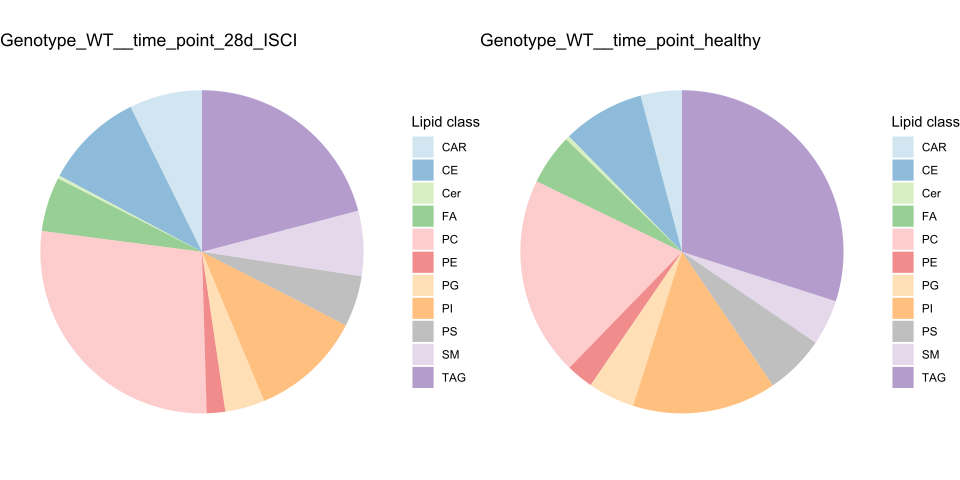

Data behind this chart, as committed beside it:
lipid, logFC, logCPM, LR, PValue, FDR, Length1, Length2, Title_1, Title_2, type, AK0144, AK0147, AK0154, AK0155, AK0166, AK0168, AK0141, AK0145, AK0164, AK0174, AK0175, Blank-1x, mean1
FA(20:0), 9.166, 10.68, 355.5, 2.70298846580018e-79, 4.04637373330287e-76, 6, 5, Genotype_ WT | time point_ 28d ISCI, Genotype_ WT | time point_ healthy, FA, 0, 7274277, 3473659, 1860780, 0, 0, 0, 0, 0, 0, 0, 7982, 2101453
FA(20:1), 7.421, 9.042, 270.4, 9.32666956617024e-61, 6.98101217027842e-58, 6, 5, Genotype_ WT | time point_ 28d ISCI, Genotype_ WT | time point_ healthy, FA, 0, 1978381, 1201716, 830544, 0, 0, 0, 0, 3060, 0, 0, 7983, 668440
FA(19:0), -3.948, 10.9, 121.3, 3.27411694452692e-28, 1.63378435531894e-25, 6, 5, Genotype_ WT | time point_ 28d ISCI, Genotype_ WT | time point_ healthy, FA, 0, 1048192, 0, 13013, 0, 0, 1566, 17089459, 13895907, 7192, 0, 10815, 176868
Cer(d20:0/26:0(2OH)), -2.609, 6.531, 58.76, 1.77682905762053e-14, 6.64978274814483e-12, 6, 5, Genotype_ WT | time point_ 28d ISCI, Genotype_ WT | time point_ healthy, Cer, 11683, 0, 3975, 21981, 7081, 13342, 16019, 35227, 24996, 923079, 178670, 11816, 9677
FA(20:3), 2.647, 7.721, 54.93, 1.24853628861545e-13, 3.73811764811466e-11, 6, 5, Genotype_ WT | time point_ 28d ISCI, Genotype_ WT | time point_ healthy, FA, 0, 593657, 432384, 360103, 0, 0, 0, 11240, 383519, 0, 0, 7981, 231024
FA(18:1), -2.039, 9.217, 37.16, 1.08638959642705e-09, 2.7105420430855e-07, 6, 5, Genotype_ WT | time point_ 28d ISCI, Genotype_ WT | time point_ healthy, FA, 0, 0, 0, 0, 671050, 0, 900464, 1313774, 677097, 1388636, 859519, 238230, 111842
FA(15:1), 1.89, 11.33, 29.92, 4.50847772716632e-08, 9.64170165366854e-06, 6, 5, Genotype_ WT | time point_ 28d ISCI, Genotype_ WT | time point_ healthy, FA, 1302227, 1000357, 0, 199292, 0, 0, 0, 0, 0, 0, 0, 1725227, 416979
FA(18:0), -1.796, 12.87, 29.17, 6.64672160472138e-08, 1.24376778028349e-05, 6, 5, Genotype_ WT | time point_ 28d ISCI, Genotype_ WT | time point_ healthy, FA, 0, 0, 0, 0, 5354841, 0, 4256810, 8960875, 3976539, 8151778, 6961888, 5543847, 892474
PI(38:7), 1.844, 10.44, 28.58, 9.01172057822952e-08, 1.49894952284551e-05, 6, 5, Genotype_ WT | time point_ 28d ISCI, Genotype_ WT | time point_ healthy, PI, 1332051, 2379950, 1275548, 2548648, 422069, 1660932, 171964, 274977, 416056, 326954, 2312922, 23602, 1603200
FA(20:4), 1.803, 6.762, 27.4, 1.65196561661543e-07, 2.4729925280733e-05, 6, 5, Genotype_ WT | time point_ 28d ISCI, Genotype_ WT | time point_ healthy, FA, 0, 241897, 159627, 233507, 0, 0, 0, 79810, 237855, 0, 0, 7981, 105839
PI(14:1), 1.65, 2.84, 23.22, 1.44427765766924e-06, 0.0001966, 6, 5, Genotype_ WT | time point_ 28d ISCI, Genotype_ WT | time point_ healthy, PI, 5297, 6499, 6857, 6103, 5826, 2705, 3309, 4394, 3505, 2477, 1750, 1560, 5548
LPI(14:1), 1.552, 2.822, 20.68, 5.41411892443308e-06, 0.0006754, 6, 5, Genotype_ WT | time point_ 28d ISCI, Genotype_ WT | time point_ healthy, PI, 3972, 6681, 6797, 5720, 5643, 2671, 3024, 4392, 3323, 3269, 1929, 1612, 5247
LPG(18:4), -1.479, 10.23, 20.06, 7.51651845196363e-06, 0.0008656, 6, 5, Genotype_ WT | time point_ 28d ISCI, Genotype_ WT | time point_ healthy, PG, 0, 0, 0, 0, 0, 0, 0, 0, 0, 0, 0, 1838982, 0
PG(18:4), -1.441, 10.25, 19.05, 1.27629700695779e-05, 0.001365, 6, 5, Genotype_ WT | time point_ 28d ISCI, Genotype_ WT | time point_ healthy, PG, 0, 0, 0, 0, 0, 0, 0, 0, 0, 0, 0, 1866382, 0
[TG(56:8)]_FA18:1, 1.406, 10.23, 17.17, 3.42343739473396e-05, 0.003417, 6, 5, Genotype_ WT | time point_ 28d ISCI, Genotype_ WT | time point_ healthy, TAG, 2167693, 1043986, 550020, 1132618, 1412675, 1694943, 657457, 310188, 477606, 405611, 2194654, 28635, 1333656
Cer(d20:0/26:0), 1.385, 6.662, 16.69, 4.40250519431234e-05, 0.004119, 6, 5, Genotype_ WT | time point_ 28d ISCI, Genotype_ WT | time point_ healthy, Cer, 177964, 5539, 295757, 30418, 18120, 28204, 9980, 8752, 37503, 5352, 241365, 3580, 92667
[TG(54:7)]_FA16:0, 1.345, 10.28, 15.79, 7.09026928317141e-05, 0.006244, 6, 5, Genotype_ WT | time point_ 28d ISCI, Genotype_ WT | time point_ healthy, TAG, 2358943, 1063665, 479772, 1136908, 1510358, 1698035, 775732, 352702, 547636, 424460, 2287756, 24155, 1374613
[TG(56:7)]_FA18:0, 1.3, 10.53, 14.78, 0.000121, 0.01006, 6, 5, Genotype_ WT | time point_ 28d ISCI, Genotype_ WT | time point_ healthy, TAG, 2744860, 1285457, 592411, 1322100, 1784013, 2066428, 920094, 472570, 706425, 567108, 2747856, 23059, 1632545
O-oleoylcarnitine | Elaidic carnitine, 1.211, 12.22, 12.91, 0.0003265, 0.02573, 6, 5, Genotype_ WT | time point_ 28d ISCI, Genotype_ WT | time point_ healthy, CAR, 3473110, 3639026, 2989776, 4019966, 3424869, 3577146, 2792790, 2187297, 2724320, 2503618, 3438577, 1027605, 3520649
Linoelaidyl carnitine | O-linoleoylcarni…, 1.167, 12.41, 12.02, 0.0005257, 0.03935, 6, 5, Genotype_ WT | time point_ 28d ISCI, Genotype_ WT | time point_ healthy, CAR, 3713394, 4609771, 3779528, 4331749, 3935238, 4059396, 3389817, 3152491, 3475367, 2786717, 3935005, 1090623, 4071513
LPS(18:4), -1.119, 8.514, 11.59, 0.0006622, 0.04506, 6, 5, Genotype_ WT | time point_ 28d ISCI, Genotype_ WT | time point_ healthy, PS, 152421, 111708, 86790, 149903, 132820, 173546, 903552, 761949, 1015059, 893998, 195727, 45609, 134531
LPS(18:4)_2, -1.122, 8.526, 11.65, 0.0006423, 0.04506, 6, 5, Genotype_ WT | time point_ 28d ISCI, Genotype_ WT | time point_ healthy, PS, 143215, 105369, 88848, 149922, 137965, 173360, 931094, 766808, 1032404, 875102, 186779, 47694, 133113
FA(15:0), 1.138, 10.05, 11.44, 0.0007175, 0.0467, 6, 5, Genotype_ WT | time point_ 28d ISCI, Genotype_ WT | time point_ healthy, FA, 556432, 677973, 337634, 407694, 220813, 494270, 393761, 355076, 143215, 415707, 405055, 440589, 449136
[TG(60:0)]_FA20:0, -1.099, 12.23, 11.19, 0.0008216, 0.05125, 6, 5, Genotype_ WT | time point_ 28d ISCI, Genotype_ WT | time point_ healthy, TAG, 1740555, 1448259, 123705, 3731347, 1490100, 1603238, 13998614, 5047164, 16538641, 9185494, 3390918, 722759, 1689534
FA(17:0), 1.113, 11.15, 10.97, 0.0009269, 0.0555, 6, 5, Genotype_ WT | time point_ 28d ISCI, Genotype_ WT | time point_ healthy, FA, 1545524, 1253945, 1089984, 1211381, 1000799, 1519420, 907212, 1357568, 619883, 1314431, 1070235, 741267, 1270176
Stearidonyl carnitine, 1.103, 12.4, 10.78, 0.001029, 0.05923, 6, 5, Genotype_ WT | time point_ 28d ISCI, Genotype_ WT | time point_ healthy, CAR, 3885144, 4121283, 3239968, 4467043, 4036773, 4188192, 3531197, 3209235, 3659437, 2802460, 4011006, 1100202, 3989734
PG(42:9), 1.093, 8.038, 10.58, 0.001142, 0.06331, 6, 5, Genotype_ WT | time point_ 28d ISCI, Genotype_ WT | time point_ healthy, PG, 166930, 157704, 299732, 176130, 282662, 208705, 266206, 144408, 180015, 152565, 242568, 34405, 215311
Stearoylcarnitine | hexadecanedioic acid…, 1.086, 12.63, 10.46, 0.001218, 0.0651, 6, 5, Genotype_ WT | time point_ 28d ISCI, Genotype_ WT | time point_ healthy, CAR, 5070370, 5407317, 4161342, 5316663, 5075989, 5092545, 4883804, 4014576, 4967531, 3559806, 4926959, 1062245, 5020704
PE(22:2), -1.024, 9.038, 9.731, 0.001812, 0.09354, 6, 5, Genotype_ WT | time point_ 28d ISCI, Genotype_ WT | time point_ healthy, PE, 0, 0, 0, 0, 0, 0, 0, 0, 0, 0, 0, 696946, 0
[TG(54:8)]_FA16:1, 1.02, 9.869, 9.254, 0.002349, 0.1133, 6, 5, Genotype_ WT | time point_ 28d ISCI, Genotype_ WT | time point_ healthy, TAG, 1650567, 737877, 324589, 811795, 1024615, 1178900, 891457, 392960, 641552, 492504, 1621035, 29436, 954724
3-hydroxypalmitoleoylcarnitine | Heptade…, 1.018, 11.65, 9.222, 0.002391, 0.1133, 6, 5, Genotype_ WT | time point_ 28d ISCI, Genotype_ WT | time point_ healthy, CAR, 2423798, 2515102, 1914205, 2613707, 2167245, 2400966, 2387716, 1927407, 2429912, 1689589, 2517378, 638254, 2339171
FA(18:4), 1.016, 8.785, 9.199, 0.002421, 0.1133, 6, 5, Genotype_ WT | time point_ 28d ISCI, Genotype_ WT | time point_ healthy, FA, 196181, 0, 0, 1130663, 362959, 286839, 203098, 276223, 138757, 443591, 190616, 127844, 329440
Arachidyl carnitine | O-[(9Z)-17-carboxy…, 1.009, 10.5, 9.063, 0.002609, 0.1149, 6, 5, Genotype_ WT | time point_ 28d ISCI, Genotype_ WT | time point_ healthy, CAR, 974175, 1000074, 859333, 1221951, 1072592, 1217211, 1059324, 925905, 955448, 1046101, 1027377, 292378, 1057556
LPE(13:0), 1.013, 1.361, 9.1, 0.002556, 0.1149, 6, 5, Genotype_ WT | time point_ 28d ISCI, Genotype_ WT | time point_ healthy, PE, 0, 0, 0, 225.7, 0, 1327, 66.68, 244.8, 71.68, 57.24, 29.64, 1664, 258.8
PS(O-40:4), 1.005, 8.578, 9, 0.0027, 0.1155, 6, 5, Genotype_ WT | time point_ 28d ISCI, Genotype_ WT | time point_ healthy, PS, 312715, 298756, 246547, 231507, 491122, 435507, 382777, 199372, 385241, 189868, 409120, 39736, 336026
(11Z)-eicoseneoylcarnitine, 0.9785, 10.42, 8.544, 0.003467, 0.1195, 6, 5, Genotype_ WT | time point_ 28d ISCI, Genotype_ WT | time point_ healthy, CAR, 888333, 988425, 838908, 1118046, 926071, 1062686, 947483, 843787, 993007, 953730, 996999, 285046, 970411
[TG(60:4)]_FA20:4, -0.9424, 12.44, 8.254, 0.004066, 0.1195, 6, 5, Genotype_ WT | time point_ 28d ISCI, Genotype_ WT | time point_ healthy, TAG, 3471831, 2845754, 1209639, 5177929, 2898463, 3267182, 15751077, 8125832, 18657153, 12323961, 5701488, 40901, 3145133
12-Hydroxy-12-octadecanoylcarnitine | 3-…, 0.9551, 10.78, 8.15, 0.004307, 0.1195, 6, 5, Genotype_ WT | time point_ 28d ISCI, Genotype_ WT | time point_ healthy, CAR, 1284649, 1389892, 1036126, 1430363, 1297400, 1340145, 1249592, 1173061, 1349348, 1212818, 1427406, 327414, 1296429
CE(15:0), 0.9529, 9.598, 8.114, 0.004392, 0.1195, 6, 5, Genotype_ WT | time point_ 28d ISCI, Genotype_ WT | time point_ healthy, CE, 654358, 622846, 545962, 711326, 682918, 712279, 1089266, 871562, 956102, 223429, 327941, 89104, 654948
CE(15:1), 0.9618, 9.603, 8.262, 0.004048, 0.1195, 6, 5, Genotype_ WT | time point_ 28d ISCI, Genotype_ WT | time point_ healthy, CE, 653907, 639067, 562566, 743305, 694912, 718490, 1117633, 870706, 963386, 224649, 341046, 82104, 668708
FA(22:6), 0.951, 11.37, 8.082, 0.004471, 0.1195, 6, 5, Genotype_ WT | time point_ 28d ISCI, Genotype_ WT | time point_ healthy, FA, 1811793, 1831933, 1053590, 1860941, 1553932, 4145152, 2055703, 1920667, 1132426, 3000522, 1767048, 497382, 2042890
O-arachidonoylcarnitine, 0.9662, 10.38, 8.336, 0.003888, 0.1195, 6, 5, Genotype_ WT | time point_ 28d ISCI, Genotype_ WT | time point_ healthy, CAR, 825651, 905819, 812982, 1074361, 912599, 1039872, 906593, 852872, 992793, 919422, 922724, 287038, 928547
PC(32:0), 0.9532, 11, 8.119, 0.004381, 0.1195, 6, 5, Genotype_ WT | time point_ 28d ISCI, Genotype_ WT | time point_ healthy, PC, 2688113, 2156658, 611448, 1349100, 3172580, 2608665, 2477518, 1984297, 2602051, 1566495, 1708099, 31963, 2097761
PC(32:1), 0.9779, 11, 8.533, 0.003488, 0.1195, 6, 5, Genotype_ WT | time point_ 28d ISCI, Genotype_ WT | time point_ healthy, PC, 2714451, 2166781, 629795, 1319088, 3203778, 2637343, 2417374, 1956491, 2633855, 1535516, 1686021, 30584, 2111873
PC(32:2), 0.962, 10.99, 8.266, 0.00404, 0.1195, 6, 5, Genotype_ WT | time point_ 28d ISCI, Genotype_ WT | time point_ healthy, PC, 2659192, 2176145, 566564, 1342495, 3225593, 2640982, 2449576, 1972670, 2620688, 1557447, 1683842, 29463, 2101828
PC(32:3), 0.972, 10.99, 8.433, 0.003684, 0.1195, 6, 5, Genotype_ WT | time point_ 28d ISCI, Genotype_ WT | time point_ healthy, PC, 2688831, 2185472, 592652, 1322639, 3155327, 2612430, 2440418, 1931013, 2614090, 1531695, 1666458, 30472, 2092892
PC(O-34:0), 0.9521, 11.06, 8.1, 0.004426, 0.1195, 6, 5, Genotype_ WT | time point_ 28d ISCI, Genotype_ WT | time point_ healthy, PC, 2854021, 2300487, 662869, 1422047, 3266795, 2695729, 2611376, 2010834, 2766915, 1600479, 1852991, 27564, 2200325
PC(O-34:1), 0.9662, 11.03, 8.337, 0.003885, 0.1195, 6, 5, Genotype_ WT | time point_ 28d ISCI, Genotype_ WT | time point_ healthy, PC, 2793452, 2214446, 641991, 1383295, 3275643, 2659217, 2545666, 1962564, 2660168, 1557015, 1809691, 26734, 2161341
PC(O-34:2), 0.9599, 11.03, 8.231, 0.004118, 0.1195, 6, 5, Genotype_ WT | time point_ 28d ISCI, Genotype_ WT | time point_ healthy, PC, 2747229, 2218131, 623581, 1394227, 3253762, 2721468, 2527188, 1964889, 2712826, 1529065, 1819142, 29146, 2159733
PC(O-34:3), 0.9715, 11.12, 8.426, 0.0037, 0.1195, 6, 5, Genotype_ WT | time point_ 28d ISCI, Genotype_ WT | time point_ healthy, PC, 2942868, 2419086, 645493, 1465125, 3479063, 2807716, 2713146, 2057744, 2817430, 1647803, 1905710, 29840, 2293225
PC(O-34:4), 0.9957, 11.17, 8.838, 0.002951, 0.1195, 6, 5, Genotype_ WT | time point_ 28d ISCI, Genotype_ WT | time point_ healthy, PC, 3141647, 2530033, 673630, 1504796, 3601469, 2963993, 2724192, 2173530, 2909924, 1734175, 1932569, 28696, 2402594
PC(P-32:4), 0.9728, 11.13, 8.447, 0.003656, 0.1195, 6, 5, Genotype_ WT | time point_ 28d ISCI, Genotype_ WT | time point_ healthy, PC, 2987074, 2431297, 683871, 1444913, 3505509, 2880125, 2714955, 2142676, 2879882, 1682268, 1874090, 28278, 2322131
SM(d18:0/18:0), 0.9576, 10.99, 8.193, 0.004206, 0.1195, 6, 5, Genotype_ WT | time point_ 28d ISCI, Genotype_ WT | time point_ healthy, SM, 2694090, 2191645, 580913, 1307598, 3177056, 2556512, 2424675, 1977270, 2612208, 1540571, 1687213, 33657, 2084636
SM(d18:1/18:0), 0.9797, 11.01, 8.563, 0.00343, 0.1195, 6, 5, Genotype_ WT | time point_ 28d ISCI, Genotype_ WT | time point_ healthy, SM, 2676388, 2239297, 610381, 1357631, 3239636, 2646389, 2465992, 1968414, 2617773, 1547971, 1698971, 31012, 2128287
SM(d18:1/18:1)9Z)), 0.9634, 10.99, 8.29, 0.003987, 0.1195, 6, 5, Genotype_ WT | time point_ 28d ISCI, Genotype_ WT | time point_ healthy, SM, 2668015, 2137448, 587639, 1345864, 3211809, 2607616, 2403279, 1973141, 2600013, 1549779, 1696737, 30199, 2093065
SM(d18:2/18:1), 0.9695, 10.99, 8.391, 0.003771, 0.1195, 6, 5, Genotype_ WT | time point_ 28d ISCI, Genotype_ WT | time point_ healthy, SM, 2704121, 2210688, 596701, 1350997, 3127932, 2633913, 2458515, 1923919, 2641633, 1526088, 1696751, 29741, 2104059
(11Z,14Z)-eicosadienoylcarnitine, 0.9442, 10.33, 7.97, 0.004756, 0.1212, 6, 5, Genotype_ WT | time point_ 28d ISCI, Genotype_ WT | time point_ healthy, CAR, 822794, 890458, 696130, 1031396, 866649, 1004035, 905823, 847194, 898097, 971333, 848801, 283605, 885244
PC(32:4), 0.9437, 10.79, 7.962, 0.004778, 0.1212, 6, 5, Genotype_ WT | time point_ 28d ISCI, Genotype_ WT | time point_ healthy, PC, 2354349, 1905270, 524231, 1184527, 2618470, 2280862, 2152531, 1703953, 2323708, 1346868, 1464688, 30875, 1811285
PI(O-42:6), -0.9259, 10.74, 7.97, 0.004756, 0.1212, 6, 5, Genotype_ WT | time point_ 28d ISCI, Genotype_ WT | time point_ healthy, PI, 411774, 1454649, 821420, 2106952, 301096, 413367, 2798130, 4714198, 4390260, 4865207, 1520026, 18926, 918210
LPG(15:1), 0.9419, 1.358, 7.906, 0.004927, 0.1214, 6, 5, Genotype_ WT | time point_ 28d ISCI, Genotype_ WT | time point_ healthy, PG, 150.5, 536, 110.7, 264.5, 169, 493.4, 868.2, 106.5, 306.8, 421.4, 53.78, 1554, 287.3
... 1,437 more rows
